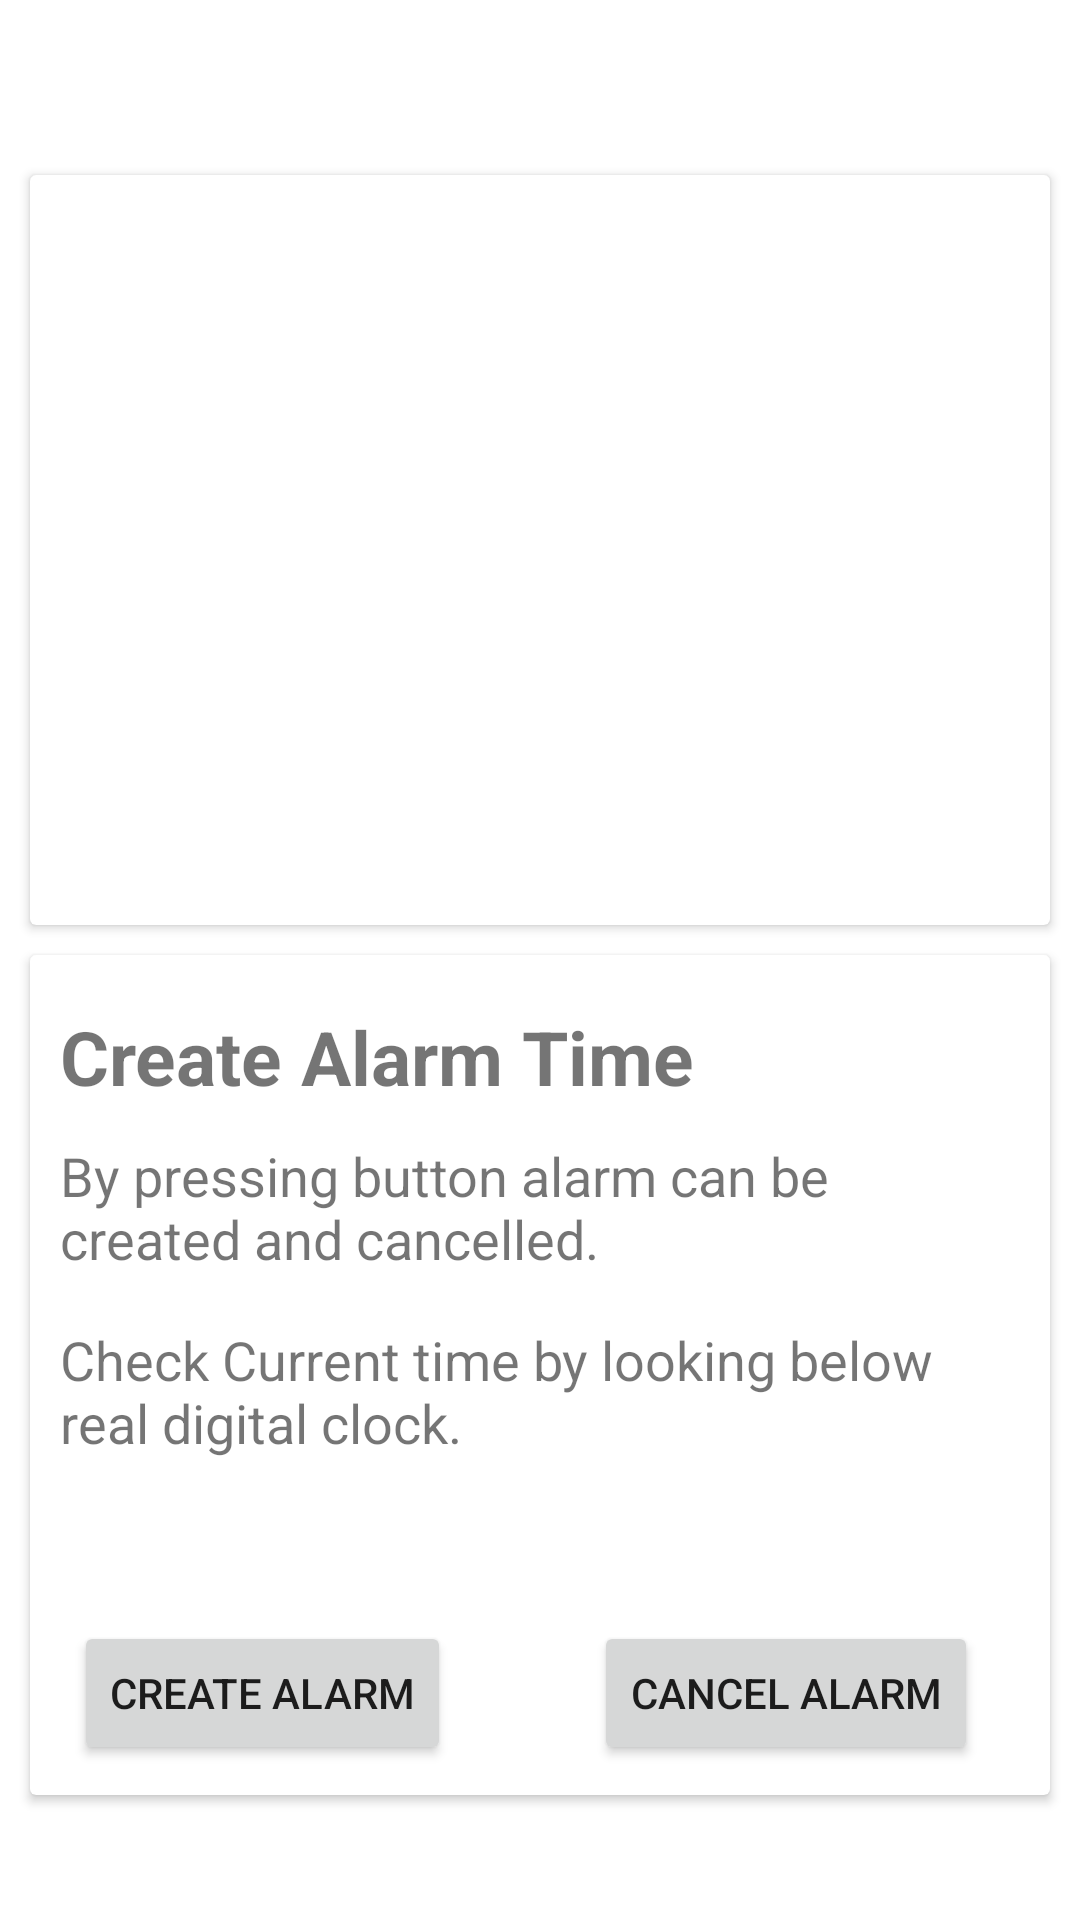

The Android layout XML behind this screen, and the referenced resources:
<!-- AndroidManifest.xml: application theme Theme.MADpractical8_20012011103 -->
<!-- res/layout/activity_main.xml -->
<?xml version="1.0" encoding="utf-8"?>
<androidx.constraintlayout.widget.ConstraintLayout xmlns:android="http://schemas.android.com/apk/res/android"
    xmlns:app="http://schemas.android.com/apk/res-auto"
    xmlns:tools="http://schemas.android.com/tools"
    android:layout_width="match_parent"
    android:layout_height="match_parent"
    tools:context=".MainActivity">

    <androidx.cardview.widget.CardView
        android:id="@+id/cardView1"
        android:layout_width="match_parent"
        android:layout_height="250dp"
        android:layout_margin="10dp"
        app:layout_constraintBottom_toBottomOf="parent"
        app:layout_constraintEnd_toEndOf="parent"
        app:layout_constraintHorizontal_bias="0.473"
        app:layout_constraintStart_toStartOf="parent"
        app:layout_constraintTop_toTopOf="parent"
        app:layout_constraintVertical_bias="0.131"
        tools:ignore="MissingConstraints">


        <ImageView
            android:id="@+id/alaramview"
            android:layout_width="match_parent"
            android:layout_height="match_parent" />

    </androidx.cardview.widget.CardView>

    <androidx.cardview.widget.CardView
        android:id="@+id/cardView2"
        android:layout_width="match_parent"
        android:layout_height="280dp"
        android:layout_margin="10dp"
        app:layout_constraintEnd_toEndOf="parent"
        app:layout_constraintStart_toStartOf="parent"
        app:layout_constraintTop_toBottomOf="@+id/cardView1"
        tools:ignore="MissingConstraints">


        <androidx.constraintlayout.widget.ConstraintLayout
            android:id="@+id/linearLayout"
            android:layout_width="match_parent"
            android:layout_height="match_parent"
            android:orientation="vertical"
            android:padding="10dp">

            <TextView
                android:id="@+id/textView2"
                android:layout_width="match_parent"
                android:layout_height="wrap_content"
                android:text="Create Alarm Time"
                android:textSize="25sp"
                android:textStyle="bold"
                app:layout_constraintBottom_toTopOf="@+id/textView3"
                app:layout_constraintEnd_toEndOf="parent"
                app:layout_constraintStart_toStartOf="parent"
                app:layout_constraintTop_toTopOf="parent"
                app:layout_constraintVertical_bias="0.4" />

            <TextView
                android:id="@+id/textView3"
                android:layout_width="match_parent"
                android:layout_height="wrap_content"
                android:layout_marginBottom="16dp"
                android:text="By pressing button alarm can be created and cancelled."
                android:textSize="18sp"
                app:layout_constraintBottom_toTopOf="@+id/textView4"
                app:layout_constraintEnd_toEndOf="parent"
                app:layout_constraintStart_toStartOf="parent" />

            <TextView
                android:id="@+id/textView4"
                android:layout_width="match_parent"
                android:layout_height="wrap_content"
                android:text="Check Current time by looking below real digital clock."
                android:textSize="18sp"
                app:layout_constraintBottom_toTopOf="@+id/imageView2"
                app:layout_constraintEnd_toEndOf="parent"
                app:layout_constraintStart_toStartOf="parent" />

            <ImageView
                android:id="@+id/imageView2"
                android:layout_width="57dp"
                android:layout_height="42dp"
                android:layout_marginBottom="12dp"
                app:layout_constraintBottom_toTopOf="@+id/constraintLayout"
                app:layout_constraintEnd_toEndOf="parent"
                app:layout_constraintHorizontal_bias="0.97"
                app:layout_constraintStart_toStartOf="parent" />

            <androidx.constraintlayout.widget.ConstraintLayout
                android:id="@+id/constraintLayout"
                android:layout_width="match_parent"
                android:layout_height="wrap_content"
                app:layout_constraintBottom_toBottomOf="parent"
                app:layout_constraintEnd_toEndOf="parent"
                app:layout_constraintStart_toStartOf="parent">

                <Button
                    android:id="@+id/button3"
                    android:layout_width="wrap_content"
                    android:layout_height="wrap_content"
                    android:text="Create Alarm"
                    app:layout_constraintBottom_toBottomOf="parent"
                    app:layout_constraintEnd_toStartOf="@+id/button4"
                    app:layout_constraintHorizontal_bias="0.087"
                    app:layout_constraintStart_toStartOf="parent"
                    app:layout_constraintTop_toTopOf="parent" />

                <Button
                    android:id="@+id/button4"
                    android:layout_width="wrap_content"
                    android:layout_height="wrap_content"
                    android:text="Cancel Alarm"
                    app:layout_constraintBottom_toBottomOf="parent"
                    app:layout_constraintEnd_toEndOf="parent"
                    app:layout_constraintHorizontal_bias="0.927"
                    app:layout_constraintStart_toStartOf="parent"
                    app:layout_constraintTop_toTopOf="parent"
                    app:layout_constraintVertical_bias="0.0" />
            </androidx.constraintlayout.widget.ConstraintLayout>

        </androidx.constraintlayout.widget.ConstraintLayout>
    </androidx.cardview.widget.CardView>

</androidx.constraintlayout.widget.ConstraintLayout>
<!-- resources referenced by this layout -->
<resources>
  <style name="Theme.MADpractical8_20012011103" parent="Theme.MaterialComponents.DayNight.DarkActionBar">
          
          <item name="colorPrimary">@color/purple_500</item>
          <item name="colorPrimaryVariant">@color/purple_700</item>
          <item name="colorOnPrimary">@color/white</item>
          
          <item name="colorSecondary">@color/teal_200</item>
          <item name="colorSecondaryVariant">@color/teal_700</item>
          <item name="colorOnSecondary">@color/black</item>
          
          <item name="android:statusBarColor" tools:targetApi="l">?attr/colorPrimaryVariant</item>
          
      </style>
  <color name="purple_500">#FF6200EE</color>
  <color name="purple_700">#FF3700B3</color>
  <color name="white">#FFFFFFFF</color>
  <color name="teal_200">#FF03DAC5</color>
  <color name="teal_700">#FF018786</color>
  <color name="black">#FF000000</color>
</resources>
